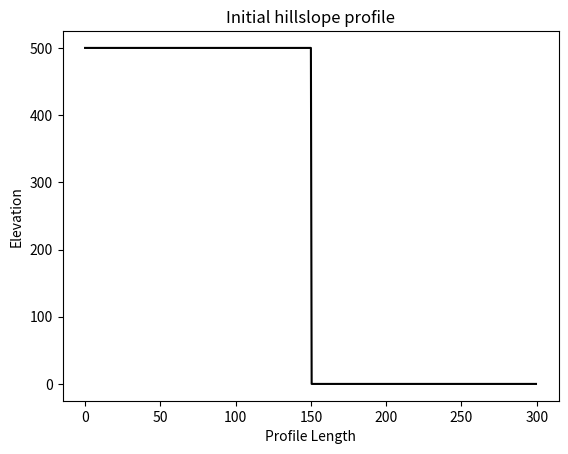
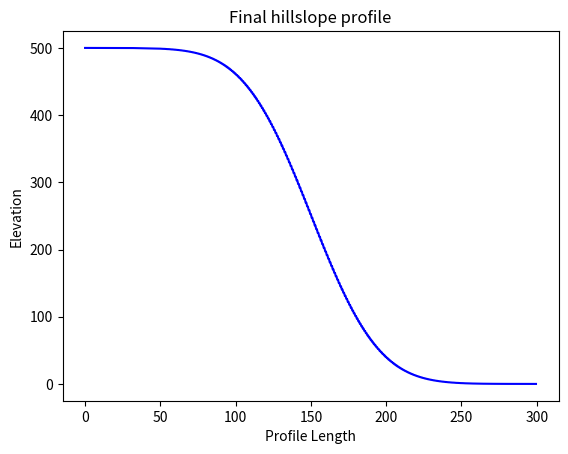

Here is the Python script that generated these plots, in order:
import numpy as np # follow standard idioms is best practice
import matplotlib.pyplot as plt

def plot_profile(grid, elevation, color="r", title=None, output=None):
    plt.figure()
    plt.plot(grid, elevation, color);
    plt.xlabel("Profile Length");
    plt.ylabel("Elevation");
    if title is not None:
        plt.title(title);
    if output is not None:
        plt.savefig(output)


def calculate_stable_time_step(grid_spacing, diffusivity):
    return 0.5 * grid_spacing**2 / diffusivity

D = 100 # diffusivity
Lx = 300 # model domain
dx = 0.5 # grid spacing
x = np.arange(start=0, stop=Lx, step=dx)
nx = len(x) # number of nodes
z = np.zeros_like(x) # create an empty array, same size of other array
z_left = 500
z_right = 0
z[x <= (Lx /2)] = z_left
z[x > (Lx/2)] = z_right # slicing ("subscripting") and setting z to the determined values
plot_profile(x, z, color="k", title="Initial hillslope profile", output="Initial.png")
nt = 5000 # number of time steps
dt = calculate_stable_time_step(dx, D)
for t in range(0, nt):
	z[1:-1] += D * dt / dx ** 2 * (z[:-2] - 2*z[1:-1] + z[2:])
plot_profile(x, z, color="b", title="Final hillslope profile", output="Final.png")
